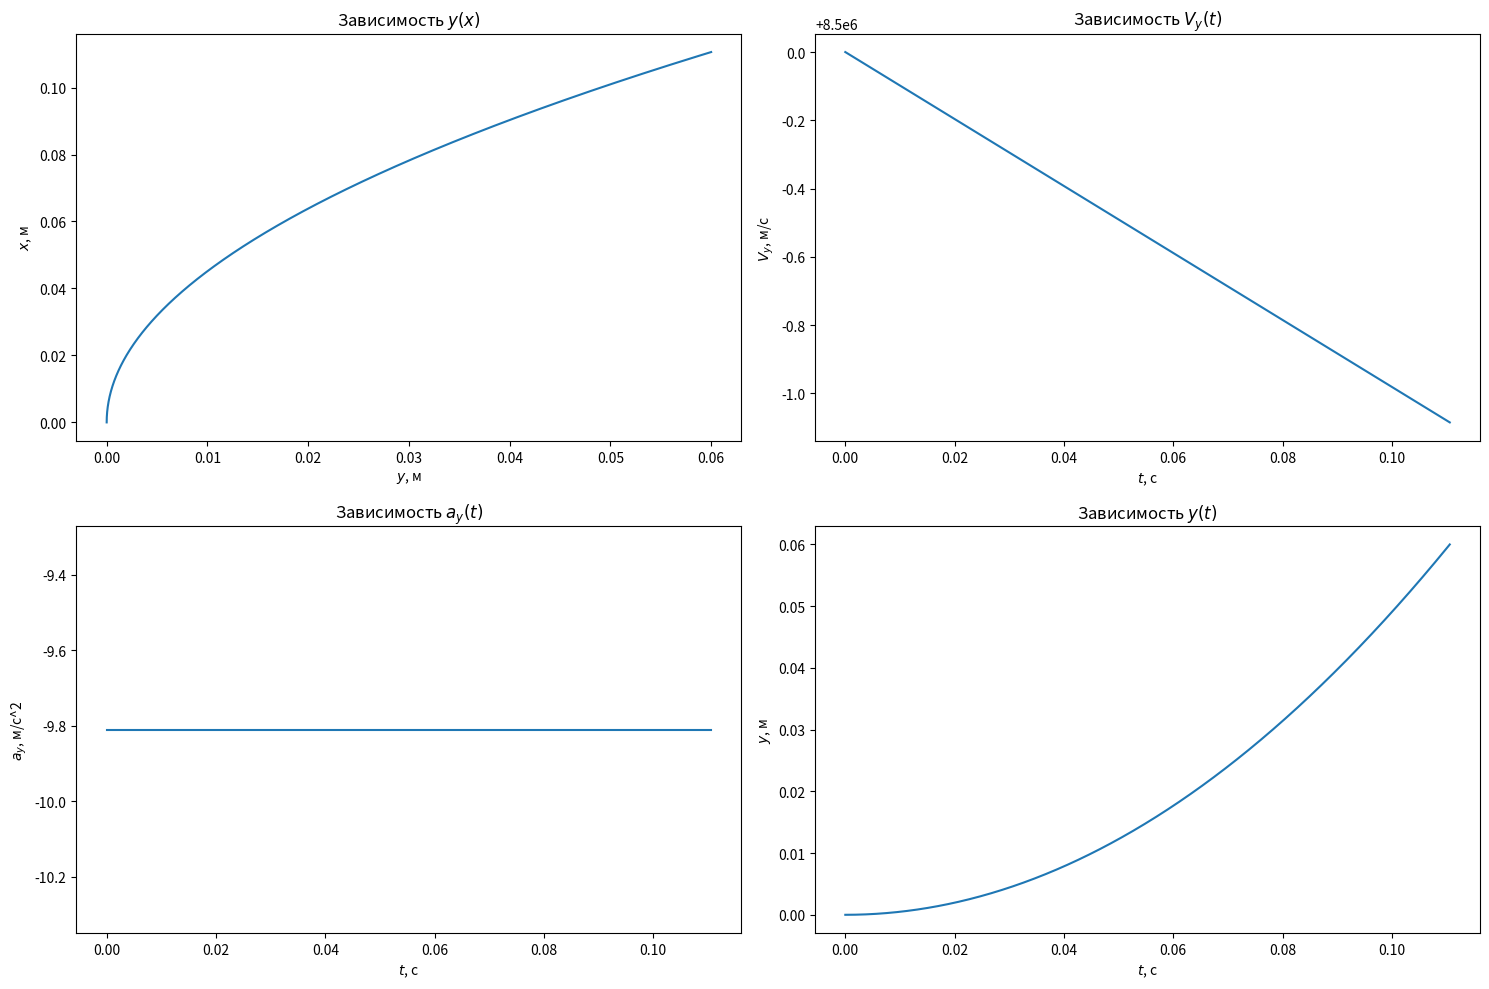

The matplotlib source for this figure:
import numpy as np
import matplotlib.pyplot as plt

# Известные параметры
e = 1.602e-19  # Заряд электрона в Кл
m = 9.109e-31  # Масса электрона в кг
V = 8.5e6  # Начальная скорость электрона в м/c
L = 0.12  # Длина конденсатора в м
R = 0.04  # Радиус внешней обкладки конденсатора в м
r = 0.015  # Радиус внутренней обкладки конденсатора в м

# Расчет разности потенциалов
d = R - r  # Расстояние между обкладками конденсатора в м
V_min = (m * 9.81 * d) / e  # Минимальное значение разности потенциалов, чтобы электрон не вылетел

# Вертикальное ускорение
ay = (e * V_min) / (m * d)

# Время полета до выхода из конденсатора
t = np.sqrt((L / 2) / (0.5 * ay))

# Конечная скорость электрона
V_kon = V + ay * t

# Печать результатов
print("Минимальная разность потенциалов, В:", V_min)
print("Вертикальное ускорение, м/с^2:", ay)
print("Время полета, с:", t)
print("Конечная скорость электрона, м/c:", V_kon)

# Создание временного массива для построения графиков
t_values = np.linspace(0, t, 1000)

# Вычисление зависимостей
y_values = 0.5 * ay * t_values**2
Vy_values = V - ay * t_values
ay_values = np.full_like(t_values, -ay)
y_total_values = 0.5 * ay * t_values**2

# Построение графиков
plt.figure(figsize=(15, 10))

# График y(x)
plt.subplot(2, 2, 1)
plt.plot(y_values, t_values)
plt.title("Зависимость $y(x)$")
plt.xlabel("$y$, м")
plt.ylabel("$x$, м")

# График Vy(t)
plt.subplot(2, 2, 2)
plt.plot(t_values, Vy_values)
plt.title("Зависимость $V_y(t)$")
plt.xlabel("$t$, с")
plt.ylabel("$V_y$, м/c")

# График ay(t)
plt.subplot(2, 2, 3)
plt.plot(t_values, ay_values)
plt.title("Зависимость $a_y(t)$")
plt.xlabel("$t$, с")
plt.ylabel("$a_y$, м/c^2")

# График y(t)
plt.subplot(2, 2, 4)
plt.plot(t_values, y_total_values)
plt.title("Зависимость $y(t)$")
plt.xlabel("$t$, с")
plt.ylabel("$y$, м")

plt.tight_layout()
plt.savefig('plot')
